2-way image classification set "ecg_images" from GitHub (SiddhiDeshmukh310/CardioScan); label vocabulary: abnormal, normal.

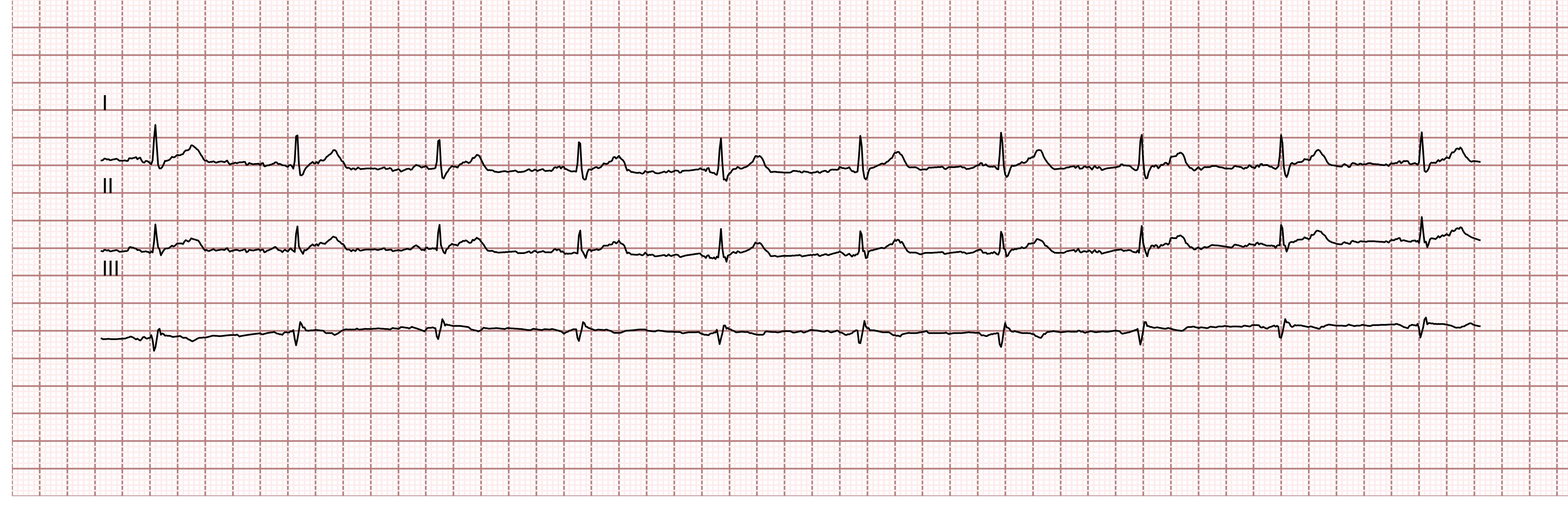
Label: normal

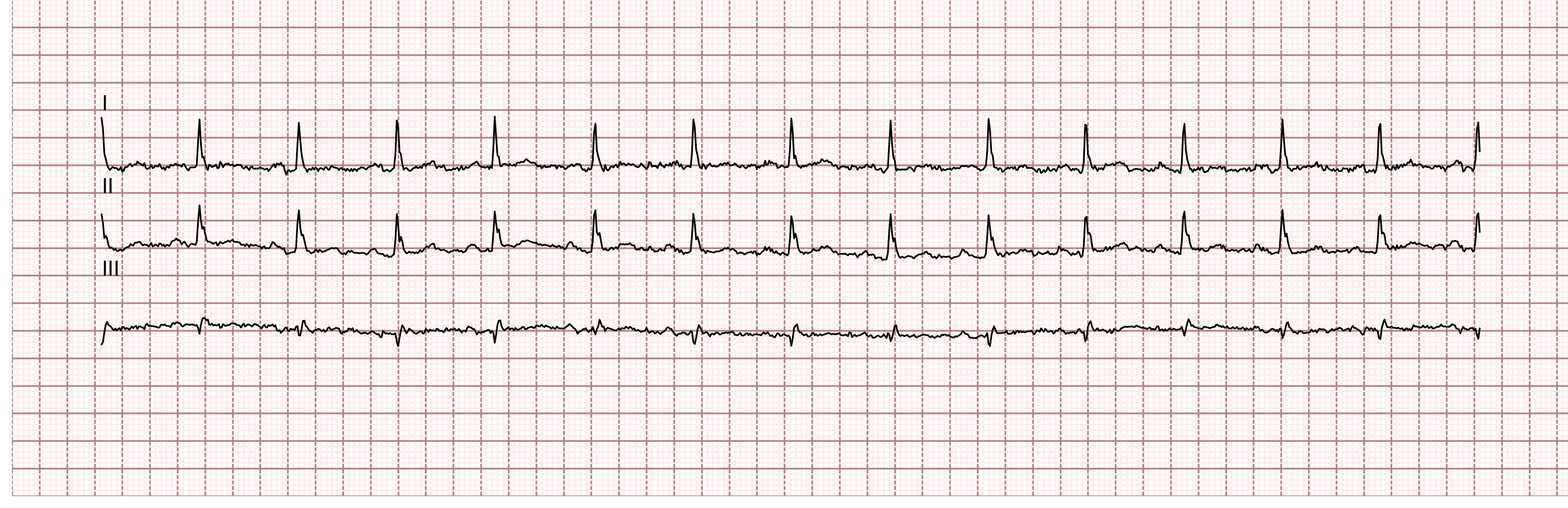
Label: normal

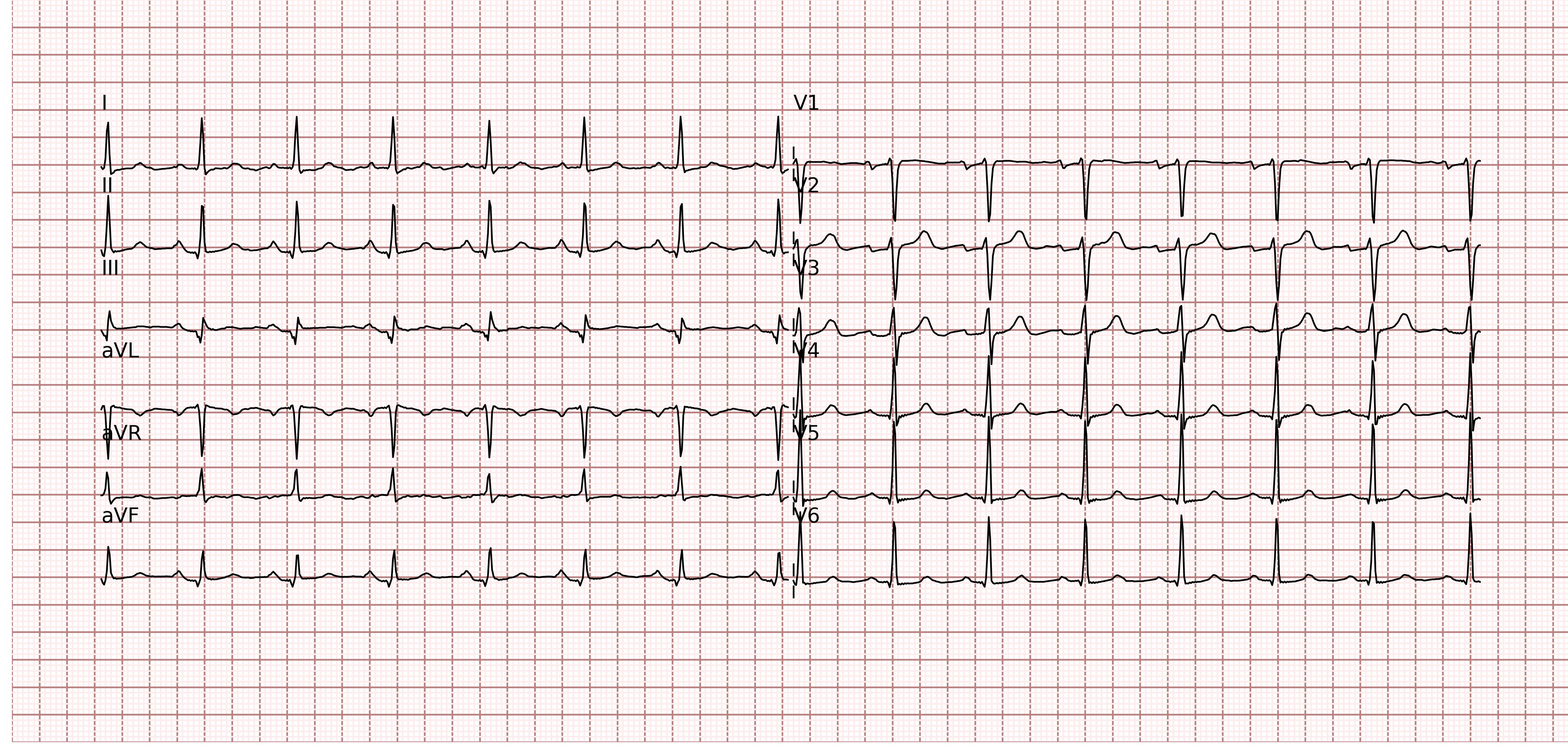
Label: abnormal

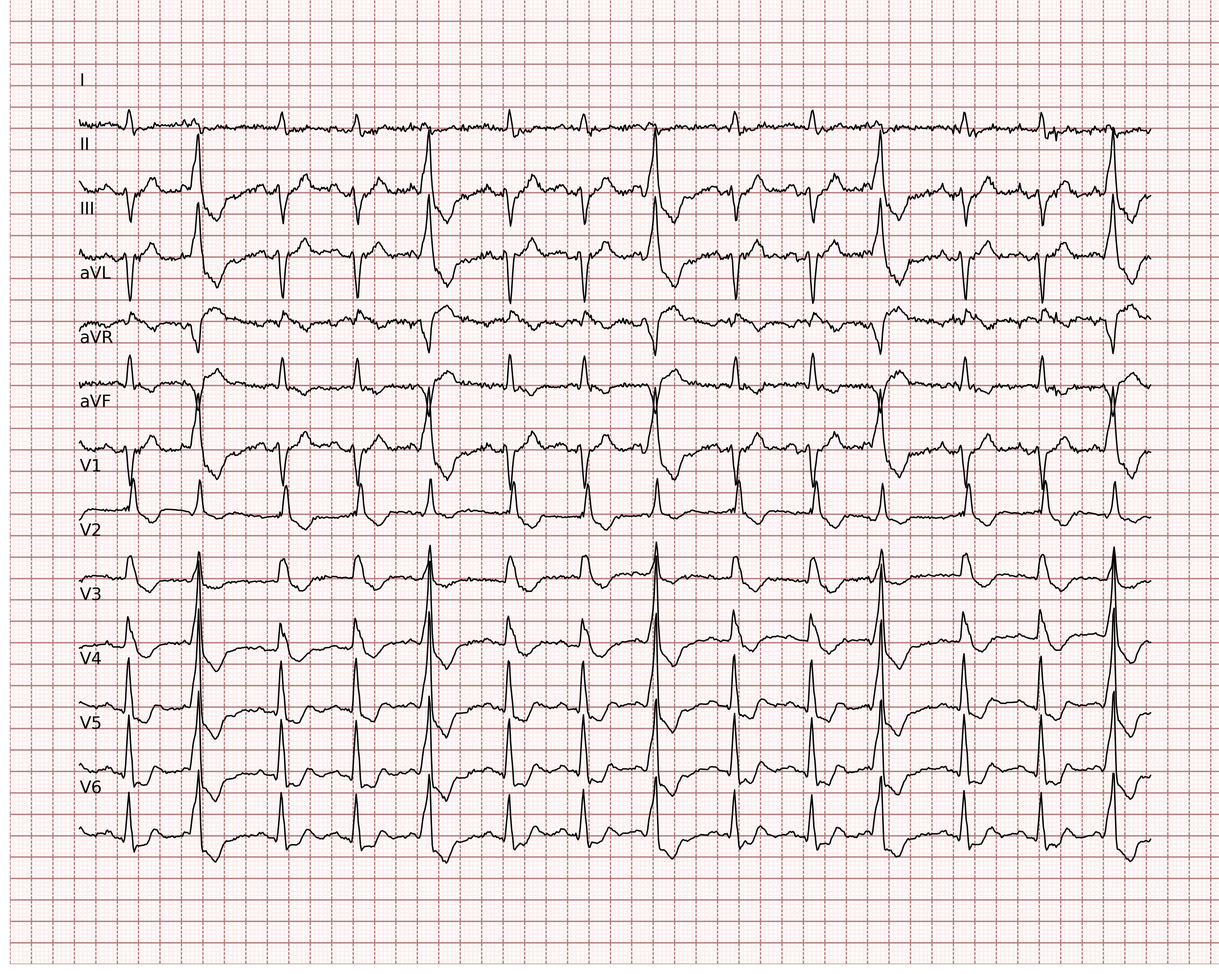
Label: normal

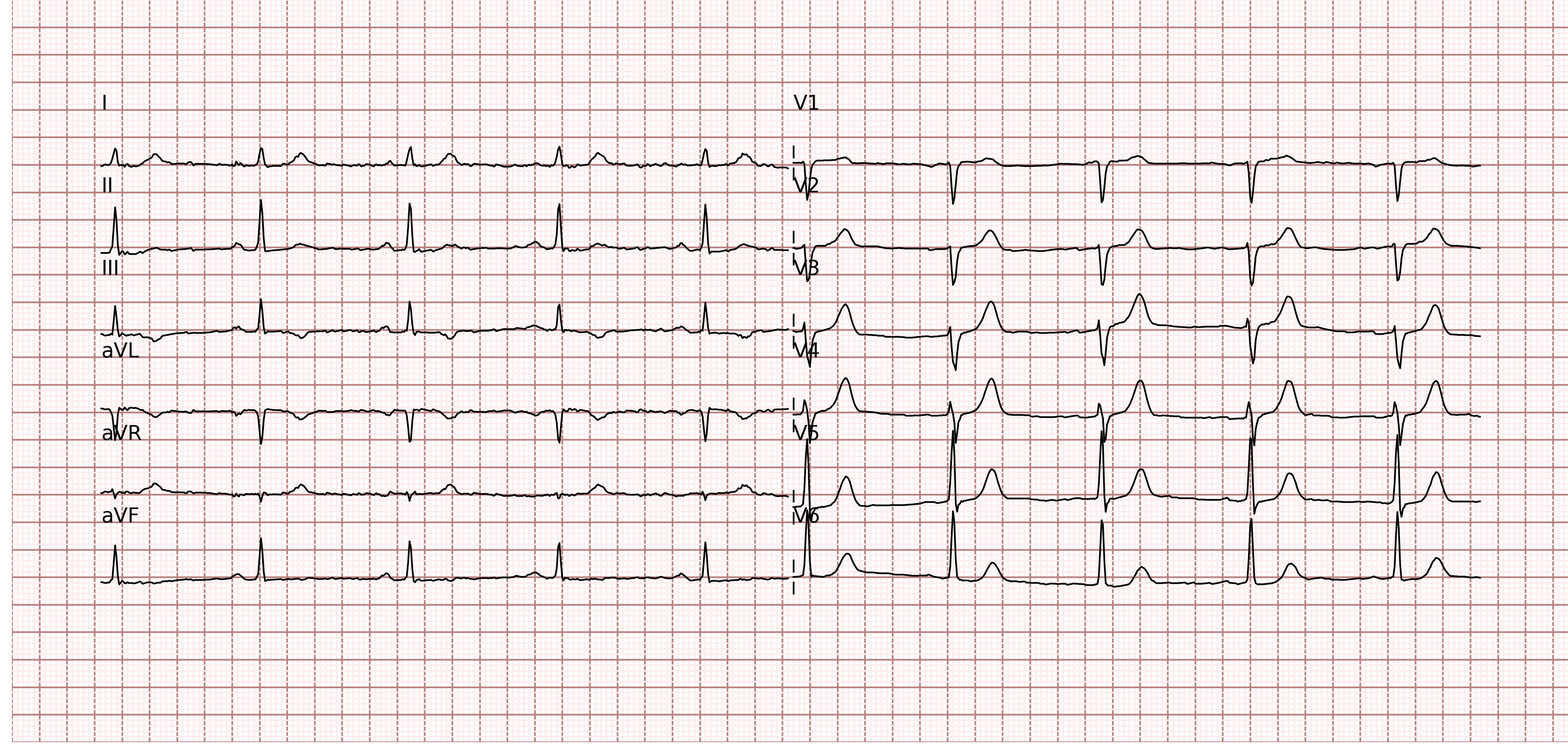
Label: normal

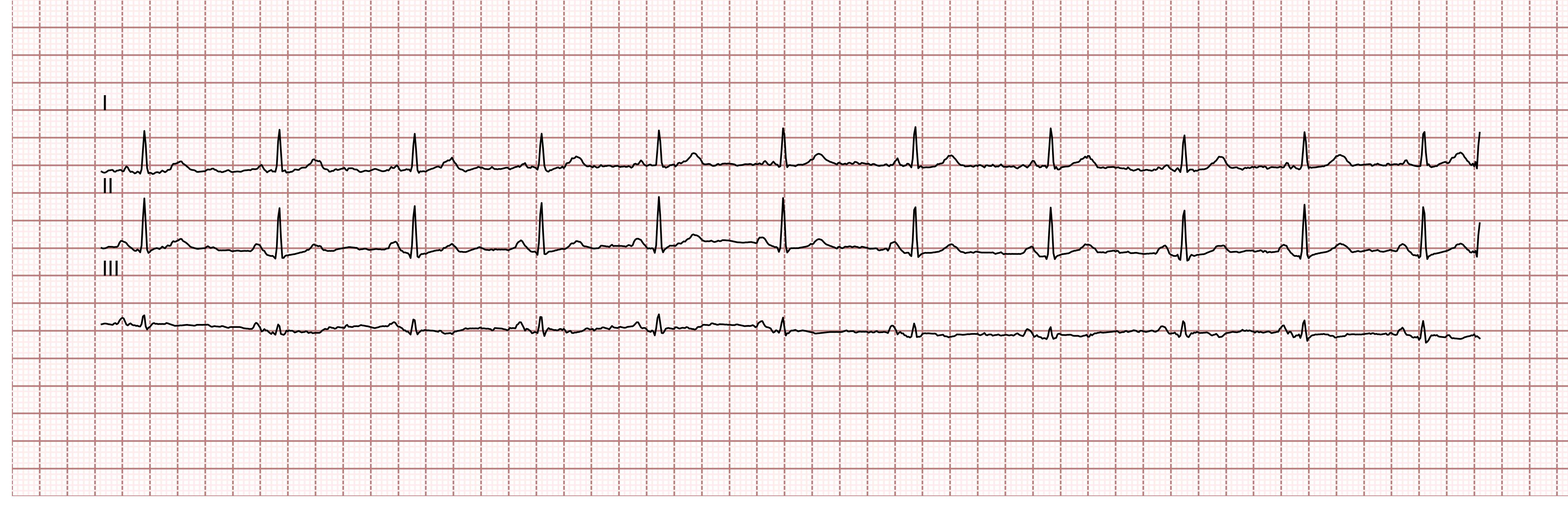
Label: normal
